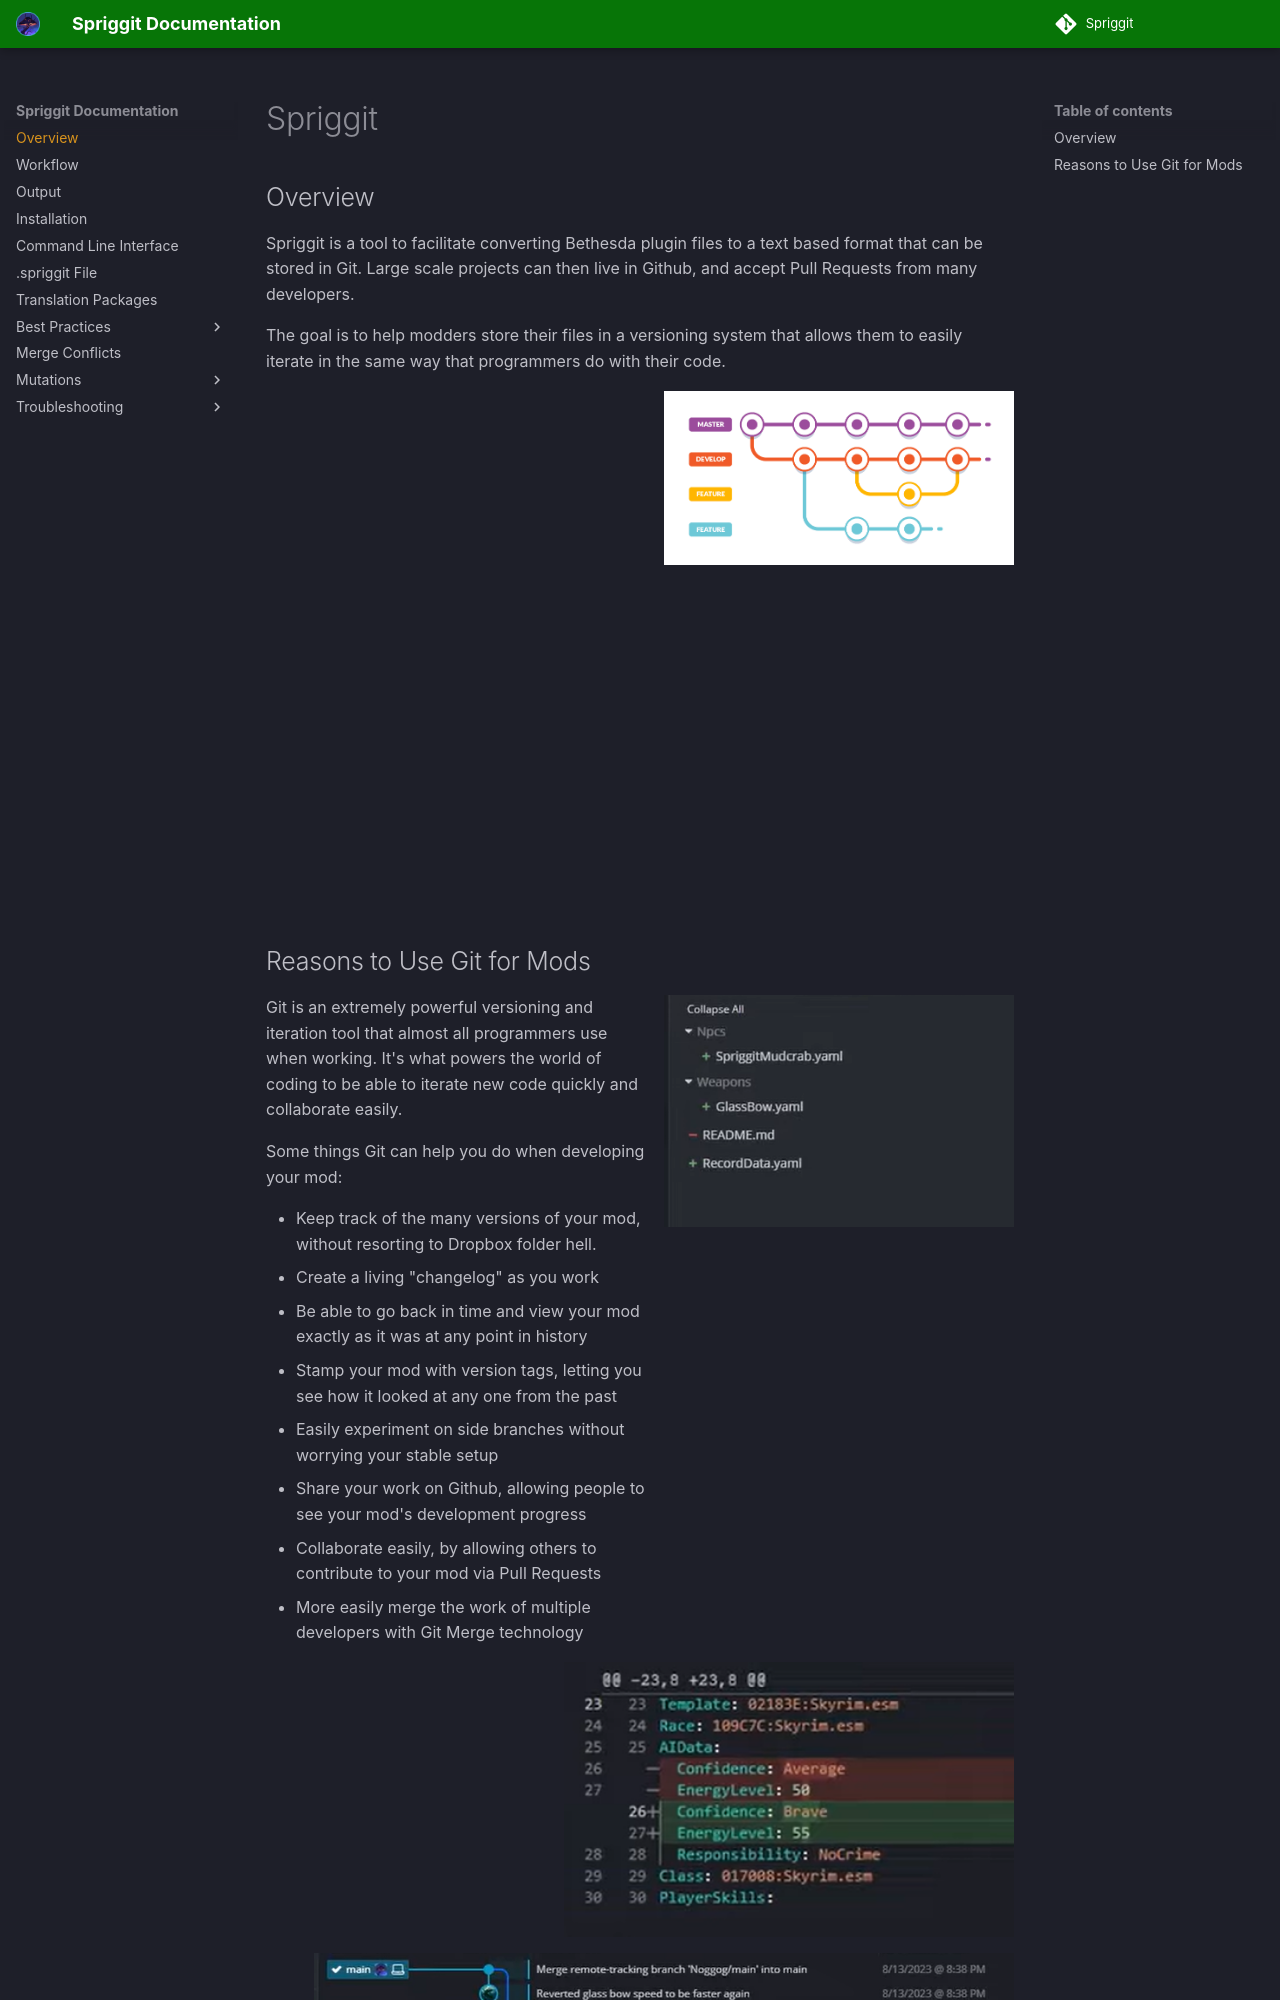

repository: Mutagen-Modding/Spriggit · page: index.html · generator: mkdocs

# Spriggit
## Overview
Spriggit is a tool to facilitate converting Bethesda plugin files to a text based format that can be stored in Git. Large scale projects can then live in Github, and accept Pull Requests from many developers.

The goal is to help modders store their files in a versioning system that allows them to easily iterate in the same way that programmers do with their code.

![Git Flow](images/gitflow.png){ align=right width="350" }

<iframe width="560" height="315" src="https://www.youtube.com/embed/VgJaCaZSh98?si=5n6UIDiYBGZ-ba_U" title="YouTube video player" frameborder="0" allow="accelerometer; autoplay; clipboard-write; encrypted-media; gyroscope; picture-in-picture; web-share" referrerpolicy="strict-origin-when-cross-origin" allowfullscreen></iframe>
